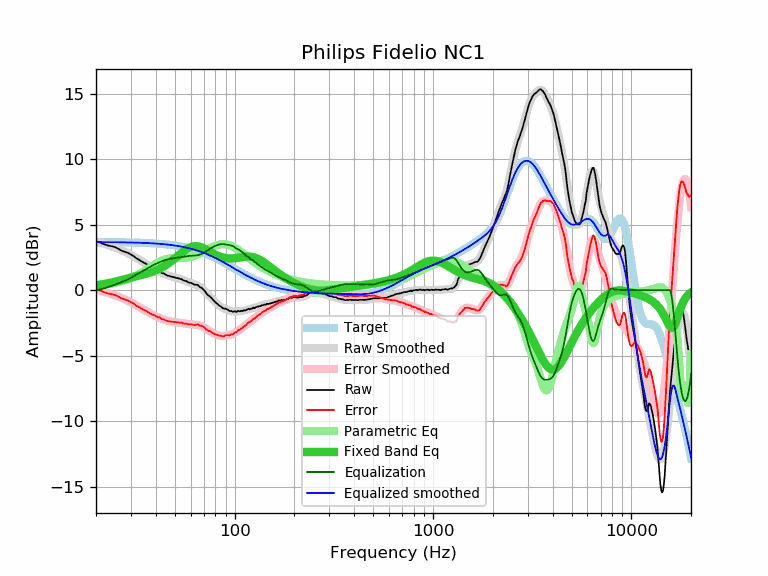

Values plotted in this chart, from the file beside it:
frequency, raw, error, smoothed, error_smoothed, equalization, parametric_eq, equalized_raw, equalized_smoothed, target
20, 3.73, 0.06, 3.71, 0.04, -0.04, 0.37, 3.68, 3.66, 3.66
21, 3.62, -0.04, 3.62, -0.04, 0.04, 0.41, 3.66, 3.66, 3.66
22, 3.50, -0.16, 3.53, -0.13, 0.13, 0.47, 3.63, 3.66, 3.66
23, 3.40, -0.26, 3.43, -0.22, 0.22, 0.52, 3.62, 3.66, 3.66
24, 3.35, -0.31, 3.34, -0.32, 0.32, 0.58, 3.66, 3.65, 3.65
25, 3.27, -0.38, 3.24, -0.41, 0.41, 0.65, 3.68, 3.65, 3.65
26, 3.14, -0.51, 3.13, -0.51, 0.51, 0.71, 3.65, 3.65, 3.65
27, 3.00, -0.65, 3.03, -0.62, 0.62, 0.78, 3.61, 3.64, 3.64
28, 2.91, -0.73, 2.92, -0.72, 0.72, 0.84, 3.63, 3.64, 3.64
29, 2.84, -0.80, 2.80, -0.83, 0.83, 0.90, 3.67, 3.64, 3.64
30, 2.71, -0.92, 2.69, -0.95, 0.95, 0.96, 3.65, 3.63, 3.63
31, 2.59, -1.04, 2.56, -1.06, 1.06, 1.01, 3.65, 3.63, 3.63
32, 2.42, -1.20, 2.44, -1.18, 1.18, 1.06, 3.60, 3.62, 3.62
33, 2.31, -1.31, 2.32, -1.30, 1.30, 1.11, 3.60, 3.61, 3.61
34, 2.18, -1.43, 2.19, -1.41, 1.41, 1.15, 3.59, 3.61, 3.61
35, 2.08, -1.52, 2.08, -1.52, 1.52, 1.20, 3.60, 3.60, 3.60
36, 1.98, -1.61, 1.96, -1.63, 1.63, 1.25, 3.61, 3.59, 3.59
37, 1.84, -1.74, 1.85, -1.73, 1.73, 1.30, 3.57, 3.58, 3.58
38, 1.74, -1.84, 1.75, -1.82, 1.82, 1.36, 3.56, 3.57, 3.57
39, 1.66, -1.91, 1.65, -1.91, 1.91, 1.42, 3.57, 3.56, 3.56
40, 1.58, -1.97, 1.56, -1.99, 1.99, 1.49, 3.57, 3.55, 3.55
41, 1.45, -2.09, 1.47, -2.07, 2.07, 1.56, 3.51, 3.54, 3.54
42, 1.44, -2.09, 1.39, -2.14, 2.14, 1.63, 3.57, 3.53, 3.53
43, 1.29, -2.23, 1.31, -2.20, 2.20, 1.72, 3.49, 3.52, 3.52
44, 1.27, -2.23, 1.24, -2.26, 2.26, 1.81, 3.53, 3.50, 3.50
45, 1.16, -2.33, 1.18, -2.31, 2.31, 1.90, 3.47, 3.49, 3.49
46, 1.10, -2.37, 1.12, -2.35, 2.35, 2.00, 3.45, 3.47, 3.47
47, 1.07, -2.39, 1.07, -2.38, 2.38, 2.10, 3.45, 3.46, 3.46
48, 1.02, -2.42, 1.03, -2.41, 2.41, 2.20, 3.43, 3.44, 3.44
49, 1.00, -2.42, 0.99, -2.43, 2.43, 2.31, 3.43, 3.42, 3.42
50, 0.96, -2.44, 0.95, -2.45, 2.45, 2.42, 3.40, 3.40, 3.40
51, 0.92, -2.46, 0.92, -2.46, 2.46, 2.53, 3.38, 3.38, 3.38
52, 0.91, -2.45, 0.88, -2.48, 2.48, 2.64, 3.38, 3.36, 3.36
53, 0.85, -2.49, 0.84, -2.49, 2.49, 2.74, 3.34, 3.34, 3.34
54, 0.84, -2.48, 0.80, -2.51, 2.51, 2.84, 3.35, 3.32, 3.32
55, 0.75, -2.55, 0.76, -2.53, 2.53, 2.94, 3.28, 3.29, 3.29
56, 0.70, -2.57, 0.72, -2.55, 2.55, 3.03, 3.25, 3.27, 3.27
57, 0.70, -2.55, 0.67, -2.57, 2.57, 3.11, 3.27, 3.24, 3.24
58, 0.61, -2.61, 0.63, -2.59, 2.59, 3.18, 3.20, 3.22, 3.22
59, 0.56, -2.63, 0.58, -2.61, 2.61, 3.23, 3.16, 3.19, 3.19
60, 0.56, -2.60, 0.54, -2.62, 2.62, 3.28, 3.17, 3.16, 3.16
61, 0.51, -2.63, 0.51, -2.63, 2.63, 3.31, 3.13, 3.13, 3.13
62, 0.45, -2.66, 0.47, -2.63, 2.63, 3.34, 3.08, 3.10, 3.10
63, 0.41, -2.67, 0.43, -2.64, 2.64, 3.35, 3.04, 3.07, 3.07
64, 0.41, -2.63, 0.39, -2.65, 2.65, 3.35, 3.05, 3.04, 3.04
65, 0.40, -2.61, 0.35, -2.66, 2.66, 3.34, 3.06, 3.01, 3.01
66, 0.30, -2.68, 0.29, -2.68, 2.68, 3.32, 2.98, 2.98, 2.98
67, 0.21, -2.73, 0.23, -2.71, 2.71, 3.30, 2.92, 2.94, 2.94
68, 0.19, -2.72, 0.16, -2.75, 2.75, 3.26, 2.94, 2.91, 2.91
69, 0.10, -2.78, 0.07, -2.80, 2.80, 3.22, 2.90, 2.87, 2.87
70, 0.01, -2.83, -0.02, -2.86, 2.86, 3.18, 2.86, 2.84, 2.84
71, -0.11, -2.91, -0.12, -2.92, 2.92, 3.13, 2.80, 2.80, 2.80
72, -0.25, -3.02, -0.22, -2.98, 2.98, 3.08, 2.72, 2.76, 2.76
73, -0.35, -3.08, -0.31, -3.04, 3.04, 3.03, 2.69, 2.72, 2.72
74, -0.43, -3.12, -0.41, -3.10, 3.10, 2.98, 2.66, 2.69, 2.69
75, -0.49, -3.14, -0.51, -3.15, 3.15, 2.93, 2.66, 2.65, 2.65
76, -0.57, -3.18, -0.60, -3.20, 3.20, 2.88, 2.63, 2.61, 2.61
77, -0.67, -3.24, -0.68, -3.25, 3.25, 2.84, 2.58, 2.57, 2.57
78, -0.76, -3.29, -0.77, -3.30, 3.30, 2.79, 2.53, 2.53, 2.53
79, -0.86, -3.35, -0.85, -3.34, 3.34, 2.75, 2.47, 2.49, 2.49
... 553 more rows
